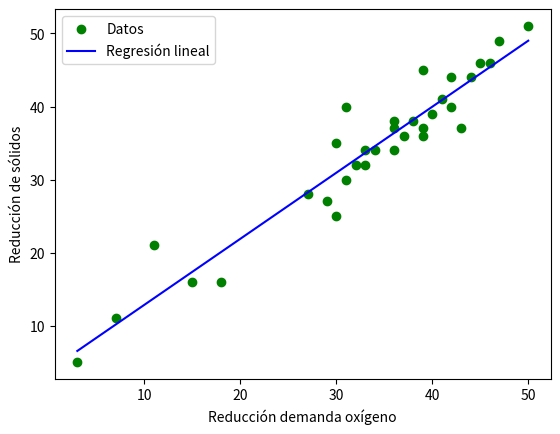

Recreate this plot in Python.

"""
La fórmula de regresión lineal es la siguiente

Y =B0 + B1x + e

donde:
Y es la predicción de datos
B1 es la inclianción de la recta
B0 es la intersección en el eje y
e es un factor de error

Obtener la gráfica.
"""

import matplotlib.pyplot as plt
import numpy as np

x = np.array([3,7,11,15,18,27,29,30,30,31,31,32,33,33,34,36,36,36,37,38,39,39,39,40,41,42,42,43,44,45,46,47,50]) # Reducción de solidos %
y = np.array([5,11,21,16,16,28,27,25,35,30,40,32,34,32,34,37,38,34,36,38,37,36,45,39,41,40,44,37,44,46,46,49,51]) # Reducción de la demanda de Oxígeno

# Sumatoria de X
def SumatoriaX(x):
    sx = 0
    for dato_solido in x:
        sx += dato_solido
    return sx

# Sumatoria de Y
def SumatoriaY(y):
    sy = 0
    for dato_oxigeno in y:
        sy += dato_oxigeno
    return sy

# Sumatoria de XY
def SumatoriaXY(x,y):
    sxy = 0
    for i in range(len(x)):
        sxy += x[i] * y[i]
    return sxy

# Sumatoria de X^2
def SumatoriaX2(x):
    sx2 = 0
    for dato_sum in x:
        sx2 += dato_sum * dato_sum
    return sx2

# Calcular sumatorias
sx = SumatoriaX(x) # ΣX
sy = SumatoriaY(y) # ΣY
sxy = SumatoriaXY(x, y) #Σ X*Y
sx2 = SumatoriaX2(x) # X^2

# Calcular b1 y b0
n = len(x)
b1 = (n * sxy - sx * sy) / (n * sx2 - sx ** 2) # b1 = n * Σxy - (Σx) * (Σy) / n (Σx^2) - (Σx)^2
b0 = (sy - b1 * sx) / n # b0 = Σy -(b1 * Σx)

# Calcular error
#e = np.arange(len(x))  # Crear un array de 0 a len(x)-1

# Calcular b0 + b1x
m = b0 + (b1 * x) # μ y|x =

# Datos
print(f"\nArray x: {x}")
print(f"Array y: {y}")
print(f"Número de elementos (n): {n}")
print(f"Sumatoria de X: {sx}")
print(f"Sumatoria de Y: {sy}")
print(f"Sumatoria de XY: {sxy}")
print(f"Sumatoria de X^2: {sx2}")
print(f"Beta 1 (B1): {b1}")
print(f"Beta 0 (B0): {b0}\n")

# Graficar
plt.scatter(x, y, label='Datos', color='green')
plt.plot(x, m, color='blue', label='Regresión lineal')
plt.ylabel("Reducción de sólidos")
plt.xlabel("Reducción demanda oxígeno")
plt.legend()
plt.show()